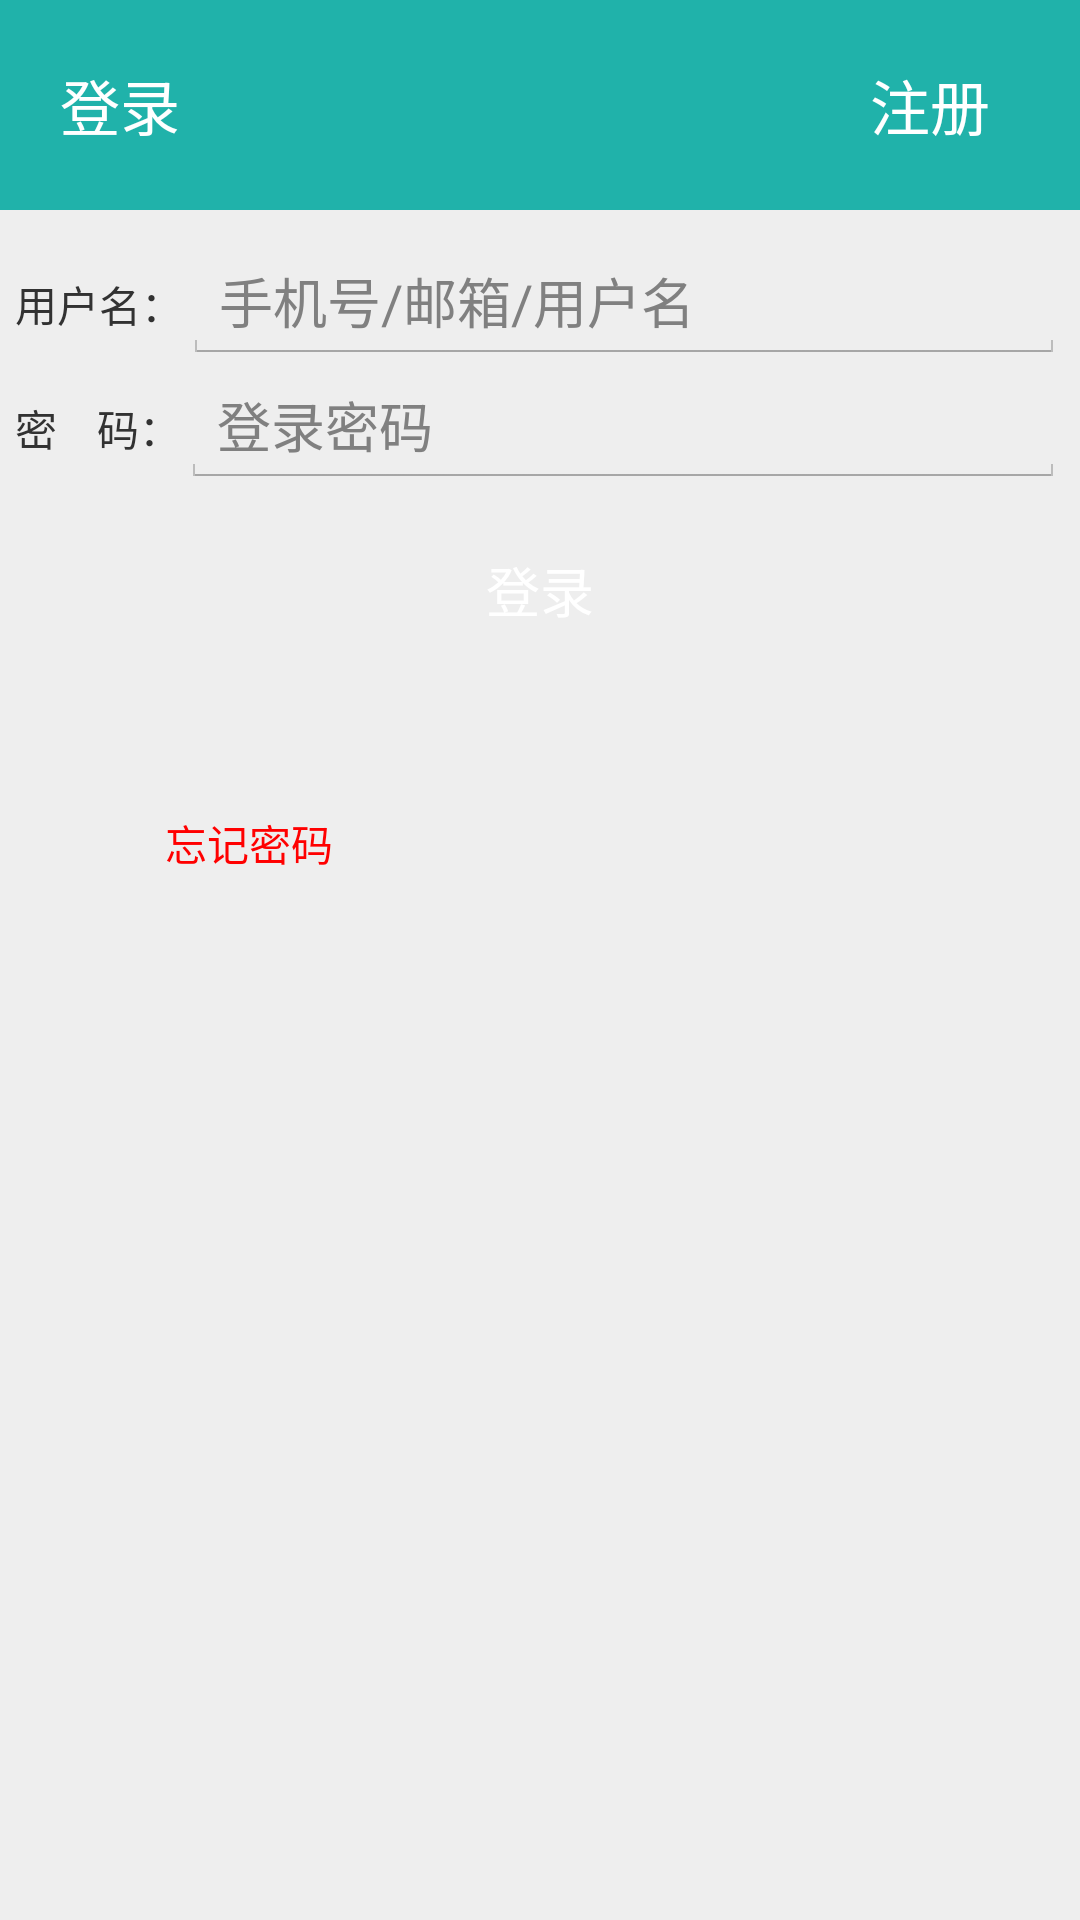

Write the Android layout XML for this screen, with the resource values it uses.
<!-- AndroidManifest.xml: activity theme android:Theme.Holo.Light.NoActionBar.Fullscreen -->
<!-- res/layout/activity_login.xml -->
<?xml version="1.0" encoding="utf-8"?>
<RelativeLayout
    xmlns:android="http://schemas.android.com/apk/res/android"
    xmlns:app="http://schemas.android.com/apk/res-auto"
    xmlns:tools="http://schemas.android.com/tools"
    android:layout_width="match_parent"
    android:layout_height="match_parent"
    android:background="#eeeeee"
    tools:context=".loginActivity">

    <RelativeLayout
        android:id="@+id/rl_loginactivity_top"
        android:layout_width="match_parent"
        android:layout_height="70dp"
        android:background="@color/color_minefragment_top" >

    <TextView
        android:id="@+id/tv_loginactivity_login"
        android:layout_width="wrap_content"
        android:layout_height="wrap_content"
        android:text="登录"
        android:textColor="#fff"
        android:textSize="20dp"
        android:layout_toRightOf="@+id/iv_loginactivity_back"
        android:layout_centerVertical="true"
        android:layout_marginLeft="20dp"
        />
    <TextView
        android:id="@+id/tv_loginactivity_register"
        android:layout_width="wrap_content"
        android:layout_height="wrap_content"
        android:text="注册"
        android:textColor="#fff"
        android:textSize="20dp"
        android:layout_centerVertical="true"
        android:layout_alignParentRight="true"
        android:layout_marginRight="30dp"
        android:clickable="true"
        android:onClick="onClick"
        />
    </RelativeLayout>

    <LinearLayout
        android:id="@+id/ll_loginactivity_two"
        android:layout_width="match_parent"
        android:layout_height="wrap_content"
        android:orientation="vertical"
        android:layout_below="@+id/rl_loginactivity_top"
        android:layout_marginTop="10dp"
        android:layout_marginLeft="5dp"
        android:layout_marginRight="5dp"
        >
        <LinearLayout
            android:layout_width="match_parent"
            android:layout_height="wrap_content"
            android:orientation="horizontal">
            <TextView
                android:id="@+id/tv_loginactivity_username"
                android:layout_width="wrap_content"
                android:layout_height="wrap_content"
                android:text="用户名："/>
            <EditText
                android:id="@+id/et_loginactivity_username"
                android:layout_width="match_parent"
                android:layout_height="wrap_content"
                android:hint="手机号/邮箱/用户名"/>
        </LinearLayout>
        <LinearLayout
            android:layout_width="match_parent"
            android:layout_height="wrap_content"
            android:orientation="horizontal">
            <TextView
                android:id="@+id/tv_loginactivity_password"
                android:layout_width="wrap_content"
                android:layout_height="wrap_content"
                android:text="密    码："/>
            <EditText
                android:id="@+id/et_loginactivity_password"
                android:layout_width="match_parent"
                android:layout_height="wrap_content"
                android:hint="登录密码"
                android:inputType="textPassword"/>
        </LinearLayout>
    </LinearLayout>

    <Button
        android:id="@+id/bt_loginactivity_login"
        android:layout_width="match_parent"
        android:layout_height="wrap_content"
        android:layout_below="@+id/ll_loginactivity_two"
        android:layout_marginTop="10dp"
        android:layout_marginLeft="5dp"
        android:layout_marginRight="5dp"
        android:background="@drawable/selector_loginactivity_button"
        android:text="登录"
        android:textColor="#fff"
        android:gravity="center"
        android:onClick="onClick"
        />

    <TextView
        android:id="@+id/tv_loginactivity_forget"
        android:text="忘记密码"
        android:textColor="#f00"
        android:layout_width="wrap_content"
        android:layout_height="wrap_content"
        android:layout_marginLeft="50dp"
        android:layout_marginVertical="50dp"
        android:layout_below="@+id/bt_loginactivity_login"
        android:layout_alignLeft="@+id/bt_loginactivity_login"
        />
</RelativeLayout>
<!-- resources referenced by this layout -->
<resources>
  <color name="color_minefragment_top">#20B2AA</color>
</resources>
